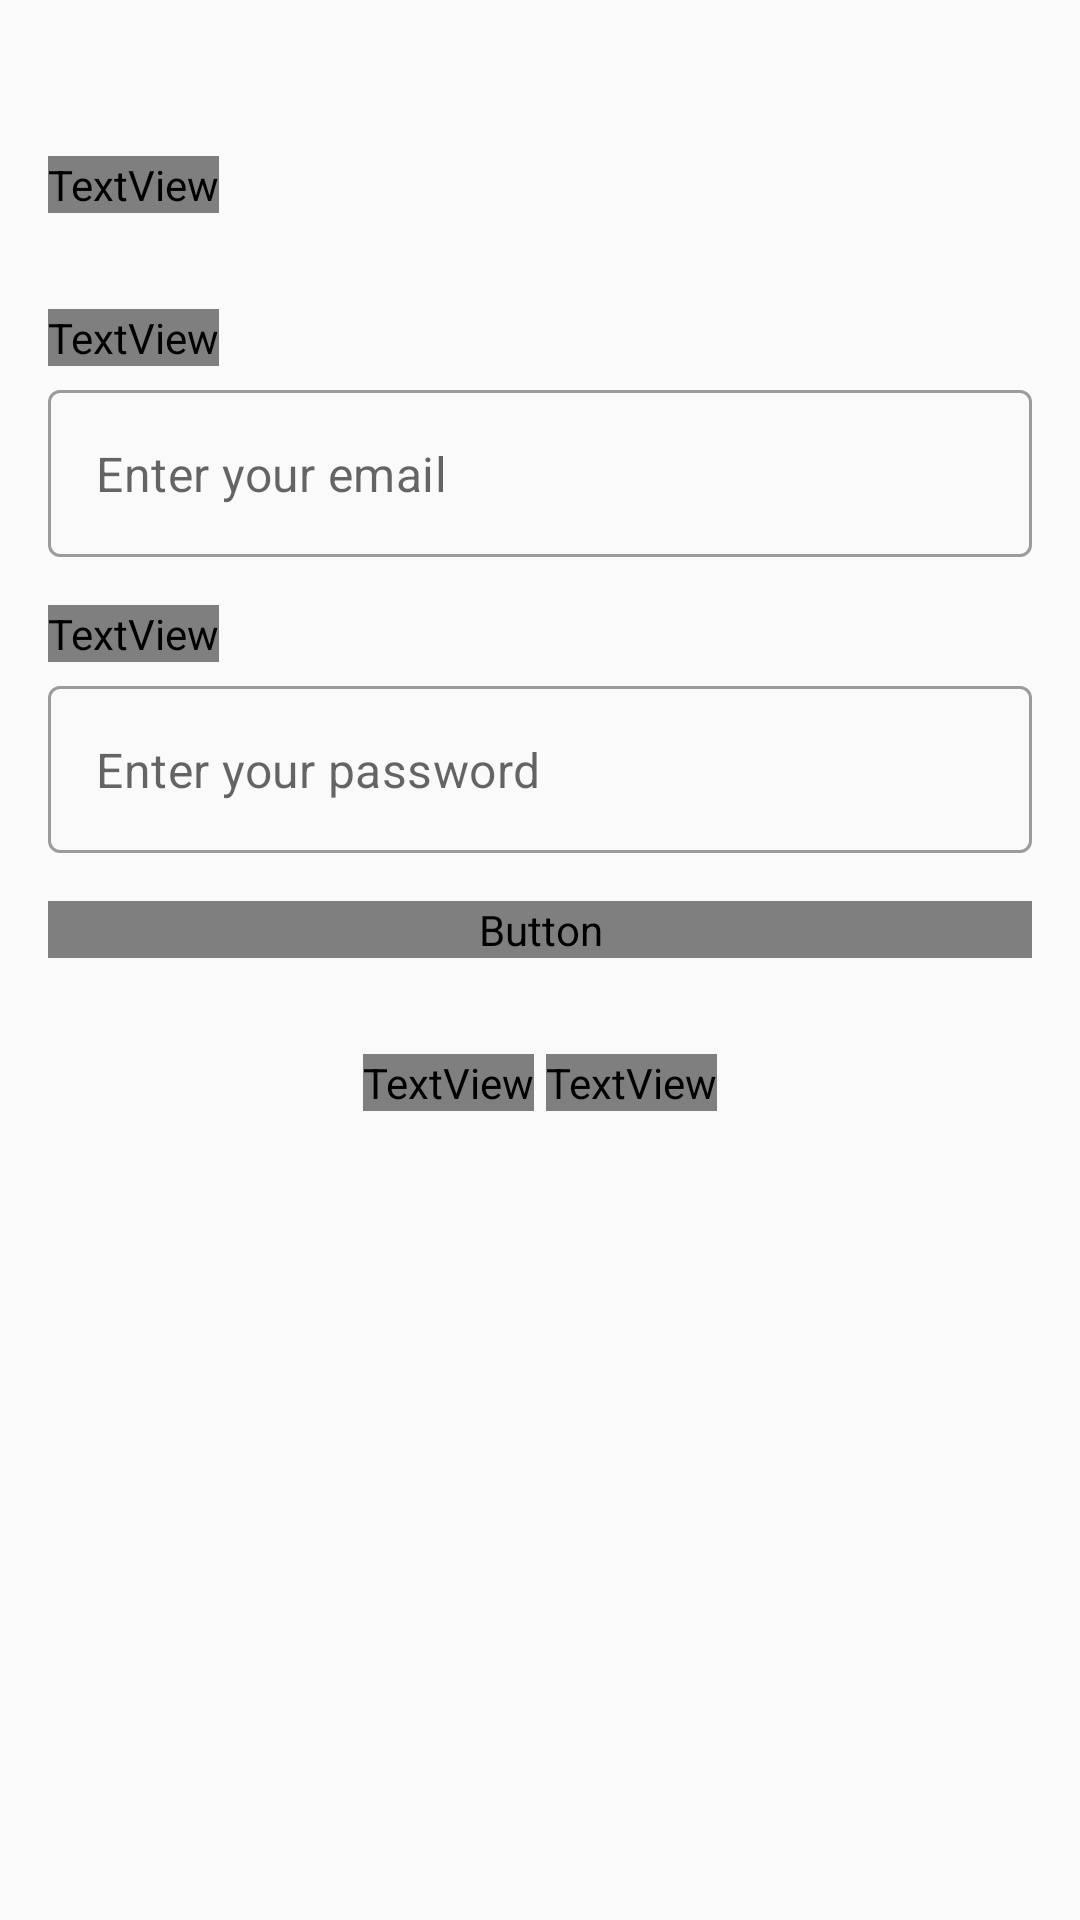

The Android layout XML behind this screen, and the referenced resources:
<!-- AndroidManifest.xml: application theme Theme.PolishProducts -->
<!-- res/layout/fragment_login.xml -->
<?xml version="1.0" encoding="utf-8"?>
<androidx.core.widget.NestedScrollView xmlns:android="http://schemas.android.com/apk/res/android"
    xmlns:tools="http://schemas.android.com/tools"
    android:layout_width="match_parent"
    android:layout_height="match_parent"
    xmlns:app="http://schemas.android.com/apk/res-auto"
    android:fillViewport="true">
<androidx.appcompat.widget.LinearLayoutCompat
    android:layout_width="match_parent"
    android:layout_height="match_parent"
    android:orientation="vertical"
    tools:context=".feature.login.presentation.LoginFragment">


    <TextView
        android:id="@+id/login_fragment_login_header_tv"
        android:layout_width="wrap_content"
        android:layout_height="wrap_content"
        android:layout_marginTop="52dp"
        android:layout_marginStart="16dp"
        android:fontFamily="@font/roboto_medium"
        android:text="@string/login_fragment_login_header"
        android:textSize="@dimen/login_fragment_login_header_txsiz" />

    <TextView
        android:id="@+id/login_fragment_email_field_title_email_tv"
        android:layout_width="wrap_content"
        android:layout_marginTop="32dp"
        android:layout_marginStart="16dp"
        android:layout_height="wrap_content"
        android:fontFamily="@font/roboto_medium"
        android:text="@string/login_fragment_email_field_title_email" />

    <com.google.android.material.textfield.TextInputLayout
        android:id="@+id/login_fragment_email_textinputlayout_email_til"
        android:layout_marginStart="16dp"
        android:layout_marginEnd="16dp"
        android:layout_marginTop="8dp"
        app:hintEnabled="false"
        style="@style/Widget.MaterialComponents.TextInputLayout.OutlinedBox"
        android:layout_width="match_parent"
        android:layout_height="wrap_content"
        >

        <com.google.android.material.textfield.TextInputEditText
            android:id="@+id/login_fragment_email_textinputlayout_email_tiedt"
            android:layout_width="match_parent"
            android:layout_height="wrap_content"
            android:hint="@string/login_fragment_email_textinputedittext_hint_email"
            android:inputType="textEmailAddress"
            android:lines="1"
            />
    </com.google.android.material.textfield.TextInputLayout>

    <TextView
        android:id="@+id/login_fragment_email_field_title_password_tv"
        android:layout_width="wrap_content"
        android:layout_marginTop="16dp"
        android:layout_marginStart="16dp"
        android:layout_height="wrap_content"
        android:fontFamily="@font/roboto_medium"
        android:text="@string/login_fragment_password_field_title_password" />

    <com.google.android.material.textfield.TextInputLayout
        android:id="@+id/login_fragment_email_textinputlayout_password_til"
        android:layout_marginStart="16dp"
        android:layout_marginEnd="16dp"
        app:hintEnabled="false"
        android:layout_marginTop="8dp"
        style="@style/Widget.MaterialComponents.TextInputLayout.OutlinedBox"
        android:layout_width="match_parent"
        android:layout_height="wrap_content"
        >

        <com.google.android.material.textfield.TextInputEditText
            android:id="@+id/login_fragment_email_textinputlayout_password_tiedt"
            android:layout_width="match_parent"
            android:layout_height="wrap_content"
            android:hint="@string/login_fragment_email_textinputedittext_hint_password"
            android:inputType="textEmailAddress"
            android:lines="1"
            />
    </com.google.android.material.textfield.TextInputLayout>

    <Button
        android:id="@+id/login_fragment_login_button_btn"
        android:layout_width="match_parent"
        android:layout_height="wrap_content"
        android:layout_marginStart="16dp"
        android:layout_marginTop="16dp"
        android:layout_marginEnd="16dp"
        android:background="@drawable/login_button_bg"
        android:fontFamily="@font/roboto_medium"
        android:text="@string/login_fragment_login_button"
        android:textAllCaps="false"
        android:textColor="@color/white"
        android:textSize="@dimen/login_fragment_login_button_txsiz" />

    <androidx.appcompat.widget.LinearLayoutCompat
        android:layout_width="match_parent"
        android:layout_height="wrap_content"
        android:orientation="horizontal"
        android:gravity="center"
        android:layout_marginTop="32dp"
        >
        <TextView
            android:id="@+id/login_fragment_donthaveanaccount_tv"
            android:layout_width="wrap_content"
            android:layout_height="wrap_content"
            android:fontFamily="@font/roboto_medium"
            android:text="@string/login_fragment_donthaveanaccount"
            />
        <TextView
            android:id="@+id/login_fragment_create_account_tv"
            android:layout_width="wrap_content"
            android:layout_height="wrap_content"
            android:layout_marginStart="4dp"
            android:fontFamily="@font/roboto_medium"
            android:textColor="@color/green"
            android:text="@string/login_fragment_create_account"
            />

    </androidx.appcompat.widget.LinearLayoutCompat>
    
</androidx.appcompat.widget.LinearLayoutCompat>
</androidx.core.widget.NestedScrollView>
<!-- resources referenced by this layout -->
<resources>
  <color name="green">#0B5B0D</color>
  <color name="white">#FFFFFFFF</color>
  <dimen name="login_fragment_login_button_txsiz">22sp</dimen>
  <dimen name="login_fragment_login_header_txsiz">24sp</dimen>
  <string name="login_fragment_create_account">Create Account</string>
  <string name="login_fragment_donthaveanaccount">Don\'t have an account?</string>
  <string name="login_fragment_email_field_title_email">Email</string>
  <string name="login_fragment_email_textinputedittext_hint_email">Enter your email</string>
  <string name="login_fragment_email_textinputedittext_hint_password">Enter your password</string>
  <string name="login_fragment_login_button">Login</string>
  <string name="login_fragment_login_header">Login</string>
  <string name="login_fragment_password_field_title_password">Password</string>
  <style name="Theme.PolishProducts" parent="Theme.MaterialComponents.DayNight.NoActionBar.Bridge">
          
          <item name="colorPrimary">@color/purple_500</item>
          <item name="colorPrimaryVariant">@color/purple_700</item>
          <item name="colorOnPrimary">@color/white</item>
          
          <item name="colorSecondary">@color/teal_200</item>
          <item name="colorSecondaryVariant">@color/teal_700</item>
          <item name="colorOnSecondary">@color/black</item>
          
          <item name="android:statusBarColor" tools:targetApi="l">?attr/colorPrimaryVariant</item>
          
      </style>
  <color name="purple_500">#FF6200EE</color>
  <color name="purple_700">#FF3700B3</color>
  <color name="teal_200">#FF03DAC5</color>
  <color name="teal_700">#FF018786</color>
  <color name="black">#FF000000</color>
</resources>
